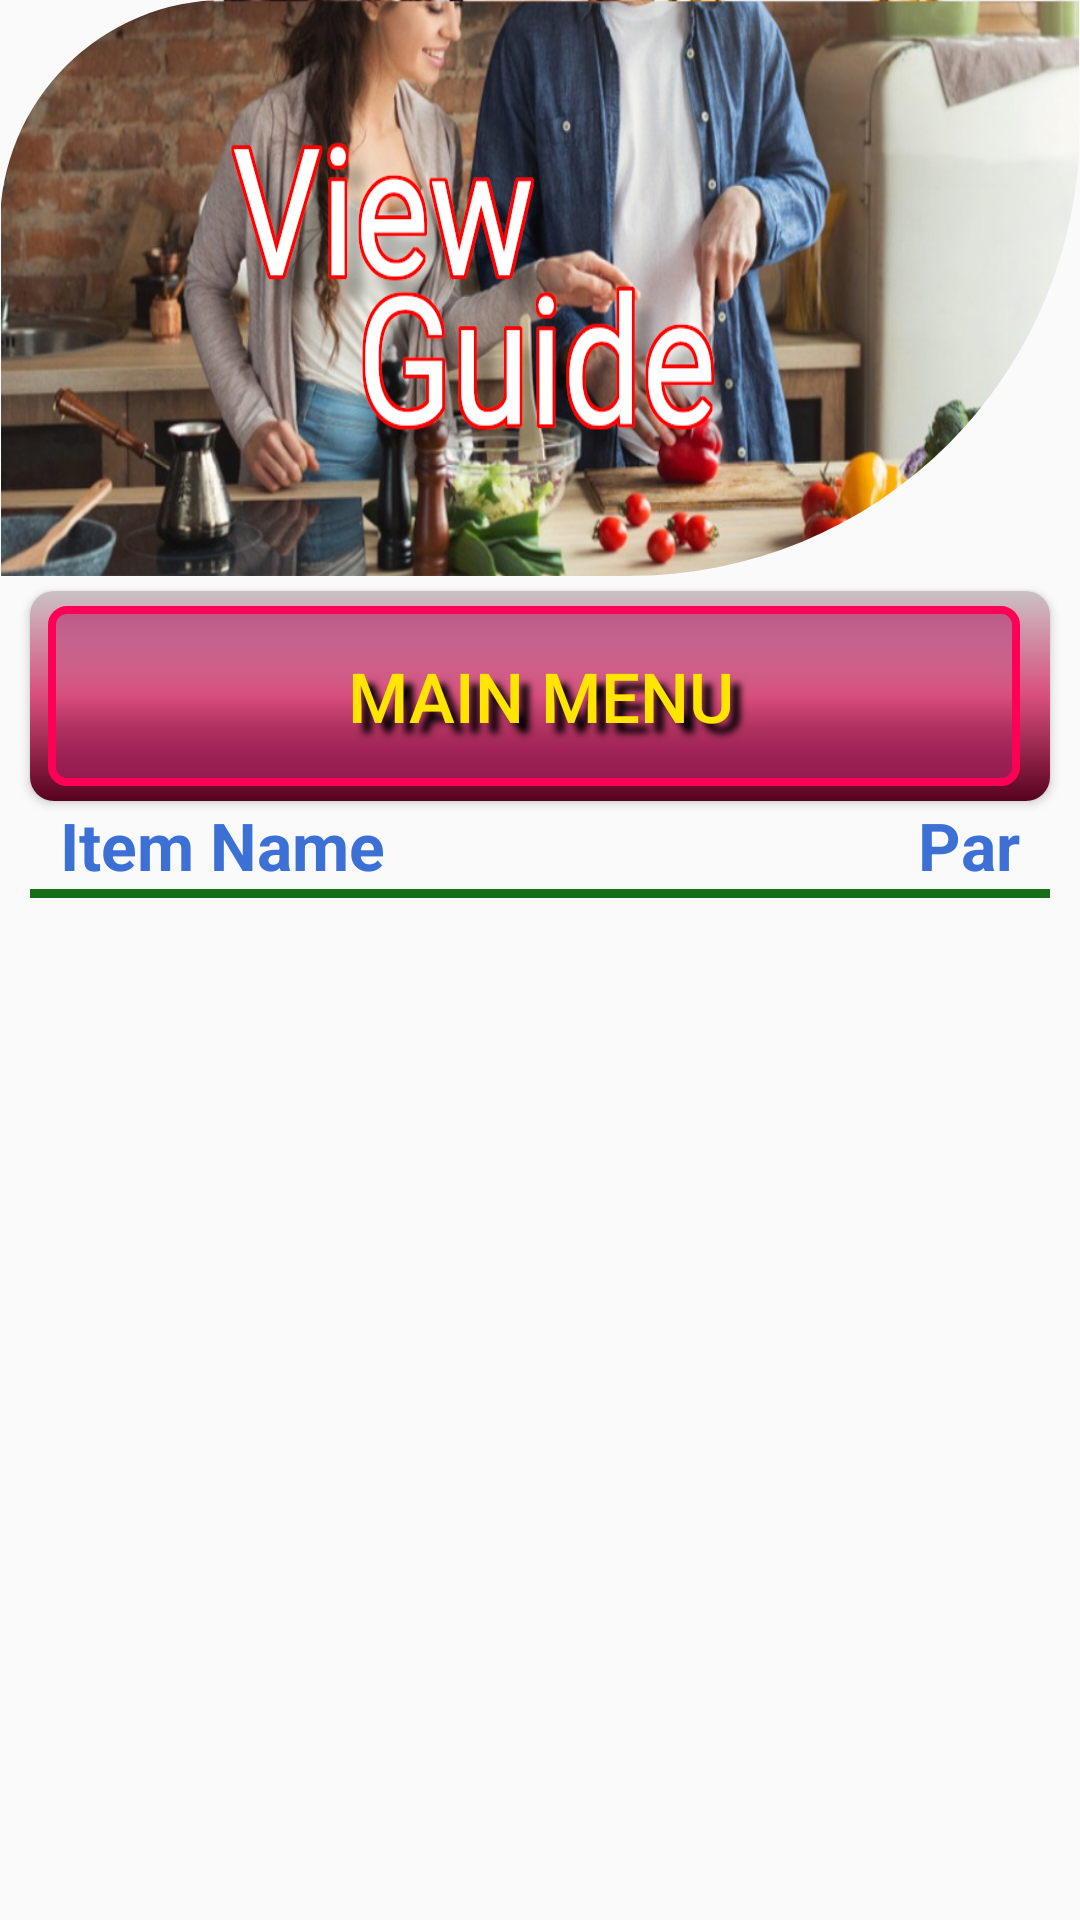

The Android layout XML behind this screen, and the referenced resources:
<!-- AndroidManifest.xml: application theme Theme.PracticeOrderUp01 -->
<!-- res/layout/activity_view_order_guide.xml -->
<?xml version="1.0" encoding="utf-8"?>
<androidx.constraintlayout.widget.ConstraintLayout
    xmlns:android="http://schemas.android.com/apk/res/android"
    xmlns:tools="http://schemas.android.com/tools"
    xmlns:app="http://schemas.android.com/apk/res-auto"
    android:layout_width="match_parent"
    android:layout_height="wrap_content"
    tools:context=".ViewOrderGuideActivity"
>


<com.google.android.material.imageview.ShapeableImageView
        android:layout_width="match_parent"
        android:layout_height="0dp"
        app:layout_constraintHeight_percent=".30"
        android:scaleType="fitXY"
        android:id="@+id/viewHeaderImage"
        android:src="@drawable/viewheader01"
        app:layout_constraintTop_toTopOf="parent"
        app:layout_constraintEnd_toEndOf="parent"
        app:layout_constraintStart_toStartOf="parent"
        app:shapeAppearanceOverlay="@style/SpecificCornerRounded"/>


<Button android:layout_width="match_parent"
        android:layout_height="wrap_content"
        android:layout_marginStart="10dp"
        android:layout_marginTop="5dp"
        android:layout_marginEnd="10dp"
        android:layout_marginBottom="0dp"
        android:shadowColor="@color/black"
        android:shadowDx="10"
        android:shadowDy="10"
        android:shadowRadius="6"
        app:layout_constraintTop_toBottomOf="@+id/viewHeaderImage"
        android:text="@string/mainMenuButton"
        android:textSize="23sp"
        android:textColor="@color/yellow"
        style="@style/RedGrayButton"
        android:id="@+id/returnMainBtn"
/>



<LinearLayout android:layout_width="match_parent"
              android:layout_height="wrap_content"
              android:id="@+id/labelLayoutView"
              android:layout_marginBottom="20dp"
              app:layout_constraintTop_toBottomOf="@id/returnMainBtn"
              android:orientation="vertical">
    <androidx.constraintlayout.widget.ConstraintLayout android:layout_width="match_parent"
                                                       android:layout_height="wrap_content">
        <TextView android:layout_width="wrap_content"
                  android:layout_height="wrap_content"
                  android:id="@+id/itemNameLabelView"
                  android:text="@string/itemNameLabel"
                  android:textStyle="bold"
                  android:textSize="22sp"
                  android:textColor="@color/lightBlueAccentDark"
                  app:layout_constraintStart_toStartOf="parent"
                  android:layout_marginStart="20dp"
                  app:layout_constraintTop_toTopOf="parent"
                  app:layout_constraintLeft_toLeftOf="parent"
                  app:layout_constraintRight_toLeftOf="@+id/qtyLabelView"
        />

        <TextView android:layout_width="wrap_content"
                  android:layout_height="wrap_content"
                  android:id="@+id/qtyLabelView"
                  android:text="@string/itemParLabel"
                  android:textStyle="bold"
                  android:textSize="22sp"
                  android:textColor="@color/lightBlueAccentDark"
                  android:layout_marginEnd="20dp"
                  app:layout_constraintEnd_toEndOf="parent"
                  app:layout_constraintTop_toTopOf="parent"
                  app:layout_constraintLeft_toRightOf="@+id/itemNameLabelView"
                  app:layout_constraintRight_toRightOf="parent"
        />
    </androidx.constraintlayout.widget.ConstraintLayout>

    <View android:layout_width="match_parent"
          android:layout_height="3dp"
          android:id="@+id/dividerLine01"
          android:background="@color/forest"
          app:layout_constraintTop_toBottomOf="@id/itemNameLabelView"
          android:layout_marginStart="10dp"
          android:layout_marginEnd="10dp"
          android:layout_marginTop="0dp"
          android:layout_marginBottom="0dp"/>
</LinearLayout>


    <androidx.core.widget.NestedScrollView android:layout_width="match_parent"
                                           android:layout_height="0dp"
                                           android:gravity="center"
                                           android:layout_marginTop="20dp"
                                           app:layout_constraintHeight_percent=".55"
                                           android:id="@+id/scrollForRecProcessView"
                                           android:layout_centerHorizontal="true"
                                           app:layout_constraintTop_toBottomOf="@id/labelLayoutView"
                                           app:layout_constraintBottom_toBottomOf="parent"
                                           android:layout_marginBottom="20dp"
                                           app:layout_constraintVertical_chainStyle="packed">
        <androidx.recyclerview.widget.RecyclerView android:layout_width="match_parent"
                                                   android:layout_height="match_parent"
                                                   app:layout_constrainedHeight="true"
                                                   android:id="@+id/orderListRecView"/>
    </androidx.core.widget.NestedScrollView>



</androidx.constraintlayout.widget.ConstraintLayout>
<!-- resources referenced by this layout -->
<resources>
  <color name="black">#FF000000</color>
  <color name="forest">#166E19</color>
  <color name="lightBlueAccentDark">#3C70D5</color>
  <color name="yellow">#FFE500</color>
  <string name="itemNameLabel">Item Name</string>
  <string name="itemParLabel">Par</string>
  <string name="mainMenuButton">Main Menu</string>
  <style name="RedGrayButton" parent="Widget.AppCompat.Button">
          <item name="android:background">@drawable/button_selector_03</item>
      </style>
  <style name="SpecificCornerRounded">
          <item name="cornerSizeTopLeft">75dp</item>
          <item name="cornerFamilyTopLeft">rounded</item>
  
          <item name="cornerSizeBottomRight">150dp</item>
          <item name="cornerFamilyBottomRight">rounded</item>
      </style>
  <style name="Theme.PracticeOrderUp01" parent="Theme.AppCompat.DayNight.NoActionBar">
          
          <item name="colorPrimary">@color/purple_500</item>
          <item name="colorPrimaryVariant">@color/purple_700</item>
          <item name="colorOnPrimary">@color/white</item>
          
          <item name="colorSecondary">@color/teal_200</item>
          <item name="colorSecondaryVariant">@color/teal_700</item>
          <item name="colorOnSecondary">@color/black</item>
          
          <item name="android:statusBarColor" tools:targetApi="l">?attr/colorPrimaryVariant</item>
          
  
      </style>
  <color name="purple_500">#FF6200EE</color>
  <color name="purple_700">#FF3700B3</color>
  <color name="white">#FFFFFFFF</color>
  <color name="teal_200">#FF03DAC5</color>
  <color name="teal_700">#FF018786</color>
  <!-- drawable button_gradient_redgray2 (drawable) -->
  <?xml version="1.0" encoding="utf-8"?>
  <shape xmlns:android="http://schemas.android.com/apk/res/android"
          android:shape="rectangle">
  
      <corners android:radius="8dp"/>
      <gradient
          android:angle="270"
          android:endColor="@color/redGrayAccentLight"
          android:centerColor="@color/redGrayAccent"
          android:startColor="@color/redGrayAccentDark"/>
  
  </shape>
  <!-- drawable button_gradient_redgray_1 (drawable) -->
  <?xml version="1.0" encoding="utf-8"?>
  <shape xmlns:android="http://schemas.android.com/apk/res/android"
          android:shape="rectangle">
  
      <corners android:radius="8dp"/>
      <gradient
          android:angle="90"
          android:endColor="@color/redGrayAccentLight"
          android:centerColor="@color/redGrayAccent"
          android:startColor="@color/redGrayAccentDark"/>
  
  </shape>
  <color name="trans_parent">#00000000</color>
  <color name="redGrayAccentLight">#CAC2C5</color>
  <color name="redGrayAccent">#D84E7D</color>
  <color name="redGrayAccentDark">#57021F</color>
</resources>
